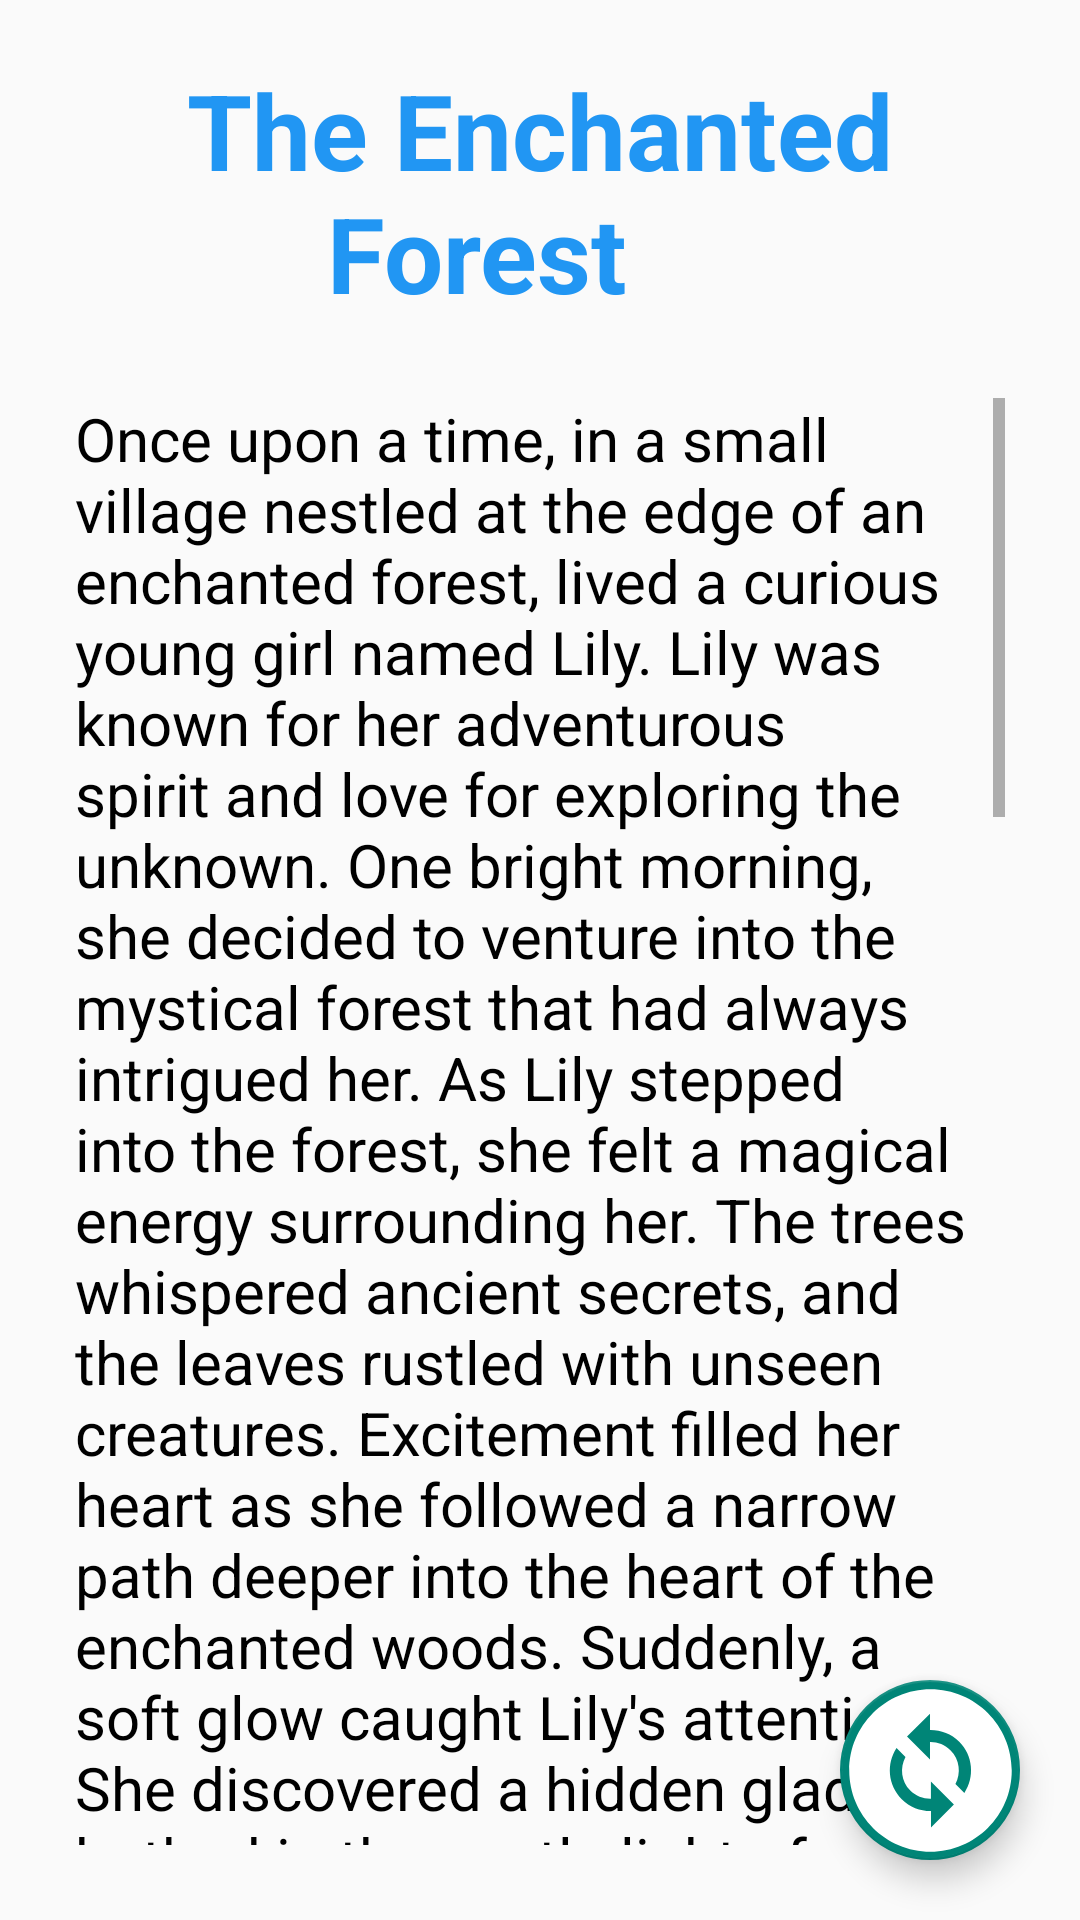

Write the Android layout XML for this screen, with the resource values it uses.
<!-- AndroidManifest.xml: application theme Theme.Design.Light.NoActionBar -->
<!-- res/layout/fragment_buyulu_orman_hikaye.xml -->
<?xml version="1.0" encoding="utf-8"?>
<androidx.constraintlayout.widget.ConstraintLayout xmlns:android="http://schemas.android.com/apk/res/android"
    xmlns:app="http://schemas.android.com/apk/res-auto"
    xmlns:tools="http://schemas.android.com/tools"
    android:id="@+id/frameLayout6"
    android:layout_width="match_parent"
    android:layout_height="match_parent"
    tools:context=".OrmaninSirlariHikaye">


    <com.google.android.material.floatingactionbutton.FloatingActionButton
        android:layout_width="60dp"
        android:layout_height="60dp"
        app:layout_constraintEnd_toEndOf="parent"
        app:layout_constraintBottom_toBottomOf="parent"
        android:layout_marginRight="20dp"
        android:layout_marginBottom="20dp"
        app:srcCompat="@drawable/baseline_change_circle_24"
        app:fabSize="normal"
        android:id="@+id/fabbutton"
        app:fabCustomSize="60dp"
        app:maxImageSize="65dp"
        app:tint="@color/white"/>

    <TextView
        android:layout_width="wrap_content"
        android:layout_height="wrap_content"
        android:text="@string/buyuluormaningilizcebaslik"
        android:textSize="35dp"
        app:layout_constraintStart_toStartOf="parent"
        app:layout_constraintEnd_toEndOf="parent"
        app:layout_constraintTop_toTopOf="parent"
        android:layout_marginTop="20dp"
        android:textStyle="bold"
        android:textColor="#2196F3"
        android:id="@+id/baslik"
        />

    <ScrollView
        android:layout_width="0dp"
        android:layout_height="0dp"
        android:padding="15dp"
        android:layout_margin="10dp"
        app:layout_constraintBottom_toBottomOf="parent"
        app:layout_constraintEnd_toEndOf="parent"
        app:layout_constraintHorizontal_bias="0.0"
        app:layout_constraintStart_toStartOf="parent"
        app:layout_constraintTop_toBottomOf="@id/baslik"
        app:layout_constraintVertical_bias="1.0">

        <TextView
            android:layout_width="wrap_content"
            android:layout_height="wrap_content"
            android:textColor="@color/black"
            android:id="@+id/hikaye"
            android:text="@string/Buyuluormaningilizce"
            android:textSize="20dp"/>
    </ScrollView>


</androidx.constraintlayout.widget.ConstraintLayout>
<!-- resources referenced by this layout -->
<resources>
  <color name="black">#FF000000</color>
  <color name="white">#FFFFFFFF</color>
  <!-- drawable baseline_change_circle_24 (drawable) -->
  <vector android:height="24dp" android:tint="#452EFF"
      android:viewportHeight="24" android:viewportWidth="24"
      android:width="24dp" xmlns:android="http://schemas.android.com/apk/res/android">
      <path android:fillColor="@android:color/white" android:pathData="M12,2C6.48,2 2,6.48 2,12c0,5.52 4.48,10 10,10s10,-4.48 10,-10C22,6.48 17.52,2 12,2zM12.06,19v-2.01c-0.02,0 -0.04,0 -0.06,0c-1.28,0 -2.56,-0.49 -3.54,-1.46c-1.71,-1.71 -1.92,-4.35 -0.64,-6.29l1.1,1.1c-0.71,1.33 -0.53,3.01 0.59,4.13c0.7,0.7 1.62,1.03 2.54,1.01v-2.14l2.83,2.83L12.06,19zM16.17,14.76l-1.1,-1.1c0.71,-1.33 0.53,-3.01 -0.59,-4.13C13.79,8.84 12.9,8.5 12,8.5c-0.02,0 -0.04,0 -0.06,0v2.15L9.11,7.83L11.94,5v2.02c1.3,-0.02 2.61,0.45 3.6,1.45C17.24,10.17 17.45,12.82 16.17,14.76z"/>
  </vector>
  <string name="Buyuluormaningilizce">Once upon a time, in a small village nestled at the edge of an enchanted forest, lived a curious young girl named Lily. Lily was known for her adventurous spirit and love for exploring the unknown. One bright morning, she decided to venture into the mystical forest that had always intrigued her.
  
  As Lily stepped into the forest, she felt a magical energy surrounding her. The trees whispered ancient secrets, and the leaves rustled with unseen creatures. Excitement filled her heart as she followed a narrow path deeper into the heart of the enchanted woods.
  
  Suddenly, a soft glow caught Lily\'s attention. She discovered a hidden glade bathed in the gentle light of fireflies. In the center of the glade stood a majestic tree with silver leaves that seemed to dance with the wind. Mesmerized, Lily approached the tree, and to her amazement, it began to speak.
  
  "I am the Guardian Tree," said the wise voice emanating from the ancient tree. "You, dear Lily, have a pure heart and a courageous spirit. I will grant you a single wish."
  
  Lily pondered for a moment and then wished for the ability to understand the language of animals. The Guardian Tree granted her wish, and from that moment, Lily could communicate with the creatures of the enchanted forest.
  
  Her newfound ability led Lily on extraordinary adventures. She spoke with wise old owls, playful squirrels, and even made friends with a mischievous fox named Oliver. Together, they uncovered the secrets of the enchanted forest and helped its inhabitants whenever they were in need.
  
  One day, a shadow fell over the forest as a dark sorcerer sought to capture the magic within. Determined to protect her newfound friends, Lily embarked on a perilous journey to confront the sorcerer. Along the way, she encountered challenges that tested her courage and resilience.
  
  With the help of her animal friends and the enchanted powers bestowed upon her by the Guardian Tree, Lily faced the sorcerer in a magical showdown. The battle was fierce, but Lily\'s pure heart proved stronger than the dark forces.
  
  In the end, the sorcerer was defeated, and the enchanted forest was saved. The grateful creatures of the forest celebrated with a joyous gathering in the glade. Lily realized the true power of friendship, courage, and the magic that lies within a pure heart.</string>
  <string name="buyuluormaningilizcebaslik">The Enchanted\n\t\t\t\t\t\t\tForest</string>
</resources>
